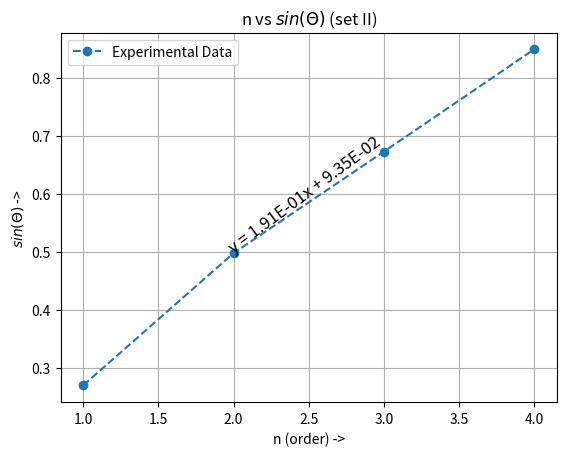

Source code (Python):
import numpy as np
from matplotlib import pyplot as plt
from scipy import optimize

sin_arr_1 = np.array([0.205445681662985, 0.40484279140067, 0.580944283147532])
sin_arr_2 = np.array([0.269380120342599, 0.497444986275752,\
        0.672672793996312, 0.849240578267352])

order_1 = np.array([1, 2, 3])
order_2 = np.array([1, 2, 3, 4])

def y(x, m, c): return m * x + c
# Plot1
params, _ = optimize.curve_fit(y, order_1, sin_arr_1)

plt.plot(order_1, sin_arr_1, '--o', label='Experimental Data')
l2 = np.array((order_1[1], sin_arr_1[1]))

plt.title(r"n vs $sin(\Theta)$ (set I)")
plt.text(l2[0], l2[1], 'y = {:.2E}x + {:.2E}'.format(*params), fontsize=12,
               rotation=36.5, rotation_mode='anchor')
plt.xlabel('n (order) ->')
plt.ylabel(r'$sin(\Theta)$ ->')
plt.legend()
plt.grid()
plt.savefig('plot1.png')
plt.close()

#Plot2
params, _ = optimize.curve_fit(y, order_2, sin_arr_2)

plt.plot(order_2, sin_arr_2, '--o', label='Experimental Data')
l2 = np.array((order_2[1], sin_arr_2[1]))

plt.title(r"n vs $sin(\Theta)$ (set II)")
plt.text(l2[0], l2[1], 'y = {:.2E}x + {:.2E}'.format(*params), fontsize=12,
               rotation=36.5, rotation_mode='anchor')
plt.xlabel('n (order) ->')
plt.ylabel(r'$sin(\Theta)$ ->')
plt.legend()
plt.grid()
plt.savefig('plot2.png')
